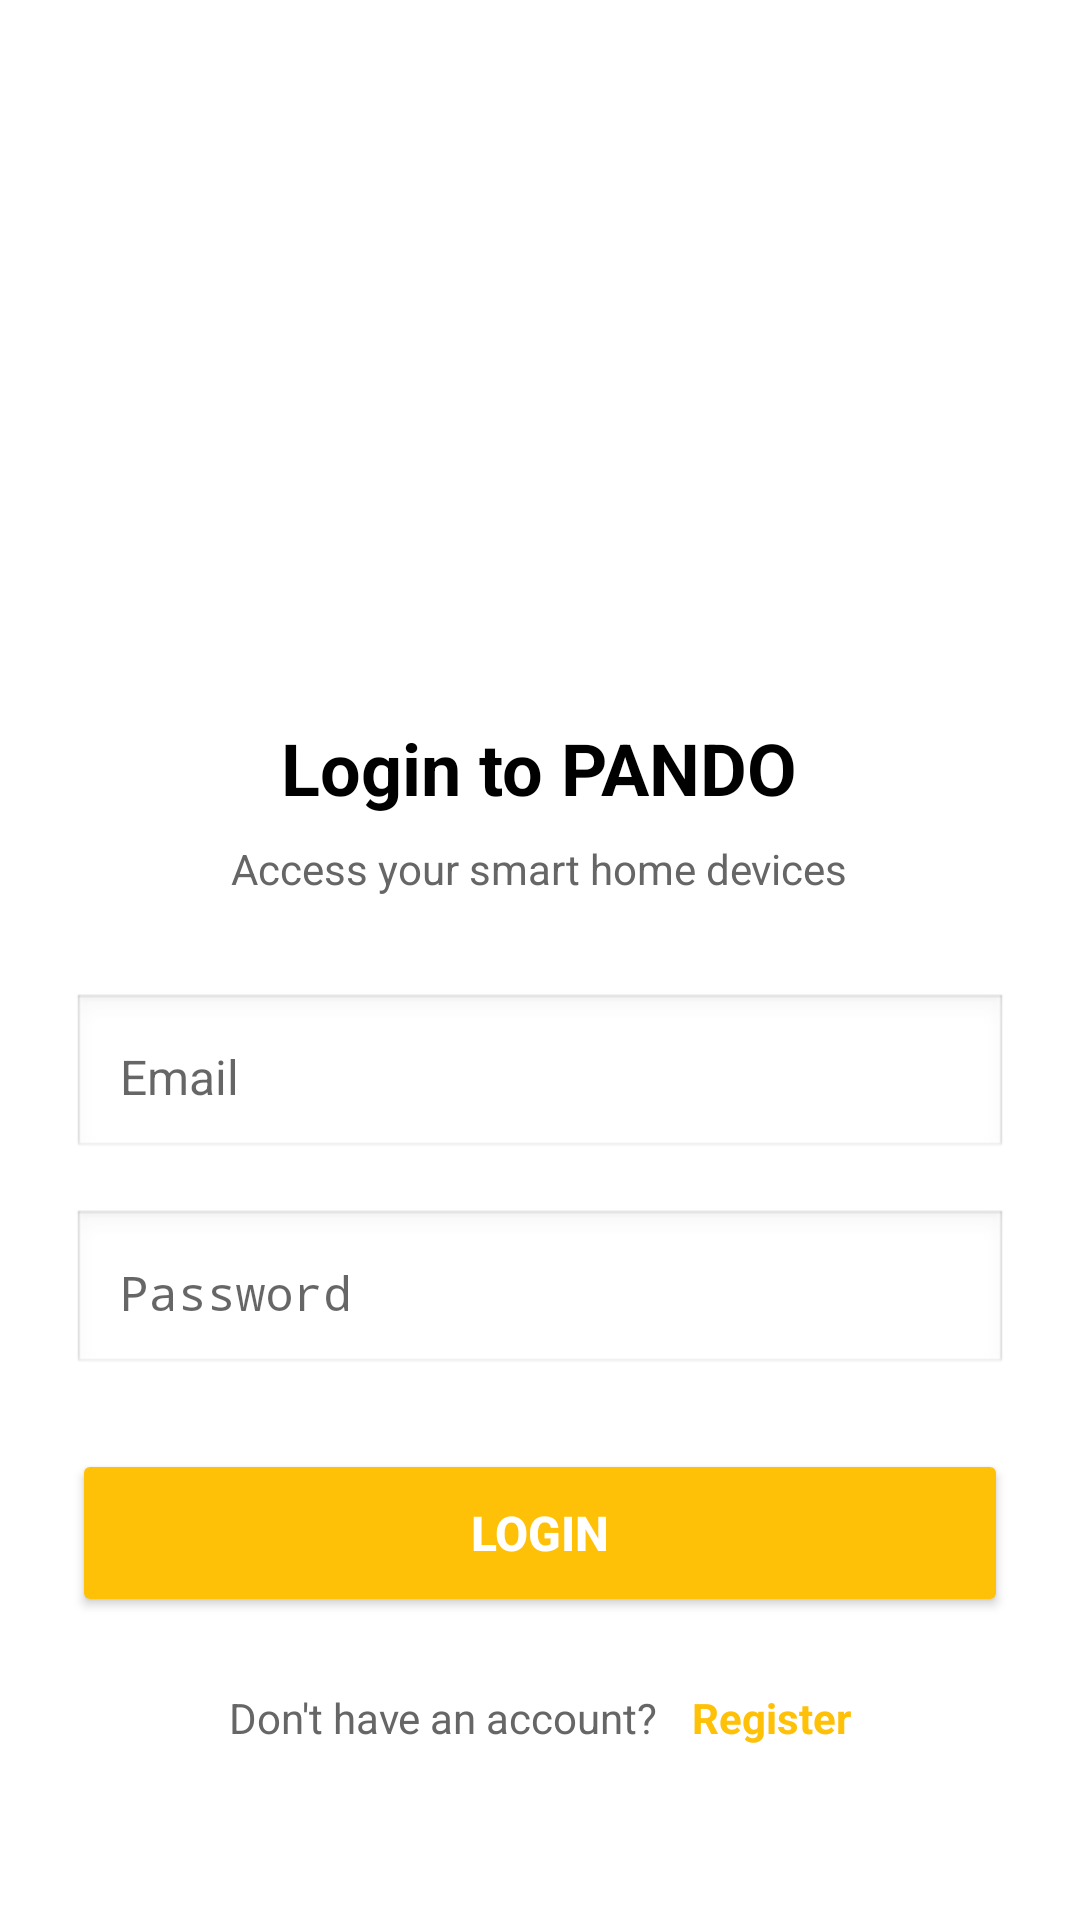

Layout XML and referenced resources for this Android screen:
<!-- AndroidManifest.xml: activity theme Theme.AppCompat.Light.NoActionBar -->
<!-- res/layout/activity_login.xml -->
<?xml version="1.0" encoding="utf-8"?>
<ScrollView xmlns:android="http://schemas.android.com/apk/res/android"
    android:layout_width="match_parent"
    android:layout_height="match_parent"
    android:fillViewport="true"
    android:background="@color/white">

    <LinearLayout
        android:layout_width="match_parent"
        android:layout_height="wrap_content"
        android:orientation="vertical"
        android:padding="24dp"
        android:gravity="center">

        <ImageView
            android:layout_width="180dp"
            android:layout_height="90dp"
            android:layout_marginTop="60dp"
            android:layout_marginBottom="32dp"
            android:src="@drawable/pando_logo"
            android:contentDescription="PANDO Logo" />

        <TextView
            android:layout_width="wrap_content"
            android:layout_height="wrap_content"
            android:text="Login to PANDO"
            android:textSize="24sp"
            android:textColor="@color/text_primary"
            android:textStyle="bold"
            android:layout_marginBottom="8dp" />

        <TextView
            android:layout_width="wrap_content"
            android:layout_height="wrap_content"
            android:text="Access your smart home devices"
            android:textSize="14sp"
            android:textColor="@color/text_secondary"
            android:layout_marginBottom="32dp" />

        <EditText
            android:id="@+id/et_email"
            android:layout_width="match_parent"
            android:layout_height="56dp"
            android:layout_marginBottom="16dp"
            android:hint="Email"
            android:inputType="textEmailAddress"
            android:padding="16dp"
            android:background="@android:drawable/edit_text"
            android:textSize="16sp" />

        <EditText
            android:id="@+id/et_password"
            android:layout_width="match_parent"
            android:layout_height="56dp"
            android:layout_marginBottom="24dp"
            android:hint="Password"
            android:inputType="textPassword"
            android:padding="16dp"
            android:background="@android:drawable/edit_text"
            android:textSize="16sp" />

        <Button
            android:id="@+id/btn_login"
            android:layout_width="match_parent"
            android:layout_height="56dp"
            android:text="Login"
            android:textColor="@color/white"
            android:backgroundTint="@color/pando_orange"
            android:textSize="16sp"
            android:textStyle="bold" />

        <ProgressBar
            android:id="@+id/progress_bar"
            android:layout_width="wrap_content"
            android:layout_height="wrap_content"
            android:layout_marginTop="16dp"
            android:visibility="gone" />

        <LinearLayout
            android:layout_width="wrap_content"
            android:layout_height="wrap_content"
            android:layout_marginTop="24dp"
            android:orientation="horizontal">

            <TextView
                android:layout_width="wrap_content"
                android:layout_height="wrap_content"
                android:text="Don't have an account? "
                android:textColor="@color/text_secondary" />

            <TextView
                android:id="@+id/tv_register"
                android:layout_width="wrap_content"
                android:layout_height="wrap_content"
                android:layout_marginStart="8dp"
                android:text="Register"
                android:textColor="@color/pando_orange"
                android:textStyle="bold" />
        </LinearLayout>

    </LinearLayout>
</ScrollView>
<!-- resources referenced by this layout -->
<resources>
  <color name="pando_orange">#FFC107</color>
  <color name="text_primary">#FF000000</color>
  <color name="text_secondary">#FF666666</color>
  <color name="white">#FFFFFFFF</color>
</resources>
